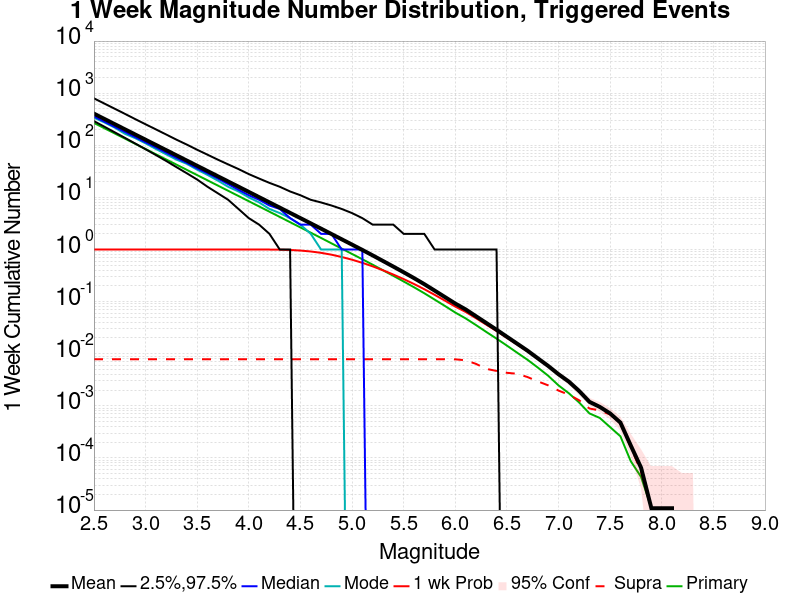

Data behind this chart, as committed beside it:
Mag, Mean, 2.5 %ile, 97.5 %ile, Median, Mode, 1 wk Probability, 1 wk Supra-Seis Prob, Primary Aftershocks Mean
2.5, 404.5, 291.0, 796.0, 358.0, 338.0, 1.0, 0.00782, 268.1
2.6, 321.3, 228.0, 633.0, 284.0, 275.0, 1.0, 0.00782, 213
2.7, 255.2, 178.0, 504.0, 226.0, 219.0, 1.0, 0.00782, 169.1
2.8, 202.7, 139.0, 401.0, 180.0, 166.0, 1.0, 0.00782, 134.3
2.9, 161, 108.0, 318.0, 143.0, 137.0, 1.0, 0.00782, 106.7
3.0, 127.8, 84.0, 253.0, 114.0, 109.0, 1.0, 0.00782, 84.74
3.1, 101.5, 65.0, 202.0, 91.0, 85.0, 1.0, 0.00782, 67.31
3.2, 80.66, 50.0, 161.0, 72.0, 67.0, 1.0, 0.00782, 53.47
3.3, 64.07, 38.0, 128.0, 57.0, 53.0, 1.0, 0.00782, 42.47
3.4, 50.86, 29.0, 103.0, 46.0, 44.0, 1.0, 0.00782, 33.72
3.5, 40.37, 22.0, 82.0, 36.0, 34.0, 1.0, 0.00782, 26.77
3.6, 32.07, 16.0, 66.0, 29.0, 27.0, 1.0, 0.00782, 21.26
3.7, 25.46, 12.0, 53.0, 23.0, 21.0, 1.0, 0.00782, 16.88
3.8, 20.22, 9.0, 43.0, 18.0, 16.0, 1.0, 0.00782, 13.4
3.9, 16.06, 6.0, 35.0, 14.0, 13.0, 1.0, 0.00782, 10.64
4.0, 12.74, 4.0, 28.0, 11.0, 10.0, 0.9999, 0.00782, 8.445
4.1, 10.11, 3.0, 23.0, 9.0, 8.0, 0.9995, 0.00782, 6.705
4.2, 8.02, 2.0, 19.0, 7.0, 6.0, 0.9977, 0.00782, 5.318
4.3, 6.363, 1.0, 16.0, 6.0, 5.0, 0.9925, 0.00782, 4.219
4.4, 5.047, 1.0, 13.0, 4.0, 4.0, 0.9795, 0.00782, 3.345
4.5, 4.003, 0.0, 11.0, 3.0, 3.0, 0.955, 0.00782, 2.652
4.6, 3.174, 0.0, 9.0, 3.0, 2.0, 0.9165, 0.00782, 2.103
4.7, 2.513, 0.0, 8.0, 2.0, 1.0, 0.8634, 0.00782, 1.667
4.8, 1.988, 0.0, 7.0, 2.0, 1.0, 0.7963, 0.00782, 1.316
4.9, 1.571, 0.0, 6.0, 1.0, 1.0, 0.7186, 0.00782, 1.04
5.0, 1.242, 0.0, 5.0, 1.0, 0.0, 0.6374, 0.00782, 0.8223
5.1, 0.9811, 0.0, 4.0, 1.0, 0.0, 0.5553, 0.00782, 0.6499
5.2, 0.7709, 0.0, 3.0, 0.0, 0.0, 0.4751, 0.00782, 0.5113
5.3, 0.6024, 0.0, 3.0, 0.0, 0.0, 0.3992, 0.00782, 0.3994
5.4, 0.4704, 0.0, 3.0, 0.0, 0.0, 0.3308, 0.00782, 0.3128
5.5, 0.3661, 0.0, 2.0, 0.0, 0.0, 0.2707, 0.00782, 0.2437
5.6, 0.2829, 0.0, 2.0, 0.0, 0.0, 0.218, 0.00782, 0.1889
5.7, 0.2164, 0.0, 2.0, 0.0, 0.0, 0.1733, 0.00782, 0.1448
5.8, 0.163, 0.0, 1.0, 0.0, 0.0, 0.1351, 0.00782, 0.1094
5.9, 0.1224, 0.0, 1.0, 0.0, 0.0, 0.1045, 0.00782, 0.08251
6.0, 0.09181, 0.0, 1.0, 0.0, 0.0, 0.08036, 0.007809, 0.06172
6.1, 0.07101, 0.0, 1.0, 0.0, 0.0, 0.06349, 0.007495, 0.04771
6.2, 0.05258, 0.0, 1.0, 0.0, 0.0, 0.0482, 0.006399, 0.03557
6.3, 0.03901, 0.0, 1.0, 0.0, 0.0, 0.03624, 0.00513, 0.02624
6.4, 0.02888, 0.0, 1.0, 0.0, 0.0, 0.02727, 0.004675, 0.0195
6.5, 0.0212, 0.0, 0.0, 0.0, 0.0, 0.0202, 0.004306, 0.01434
6.6, 0.01559, 0.0, 0.0, 0.0, 0.0, 0.01504, 0.004121, 0.01046
6.7, 0.01144, 0.0, 0.0, 0.0, 0.0, 0.01116, 0.003568, 0.007657
6.8, 0.008156, 0.0, 0.0, 0.0, 0.0, 0.007983, 0.00295, 0.005423
6.9, 0.005835, 0.0, 0.0, 0.0, 0.0, 0.005781, 0.002473, 0.003785
7.0, 0.004046, 0.0, 0.0, 0.0, 0.0, 0.004002, 0.001963, 0.002473
7.1, 0.002918, 0.0, 0.0, 0.0, 0.0, 0.002885, 0.001638, 0.001746
7.2, 0.001931, 0.0, 0.0, 0.0, 0.0, 0.001909, 0.00128, 0.001161
7.3, 0.001193, 0.0, 0.0, 0.0, 0.0, 0.001182, 8.893709E-4, 7.1583514E-4
7.4, 9.5444685E-4, 0.0, 0.0, 0.0, 0.0, 9.4360084E-4, 8.1344903E-4, 5.856833E-4
7.5, 7.1583514E-4, 0.0, 0.0, 0.0, 0.0, 7.049891E-4, 6.8329717E-4, 3.9045553E-4
7.6, 4.7722342E-4, 0.0, 0.0, 0.0, 0.0, 4.6637745E-4, 4.5553147E-4, 2.603037E-4
7.7, 1.735358E-4, 0.0, 0.0, 0.0, 0.0, 1.735358E-4, 1.626898E-4, 8.67679E-5
7.8, 6.5075925E-5, 0.0, 0.0, 0.0, 0.0, 6.5075925E-5, 5.4229935E-5, 4.338395E-5
7.9, 1.0845987E-5, 0.0, 0.0, 0.0, 0.0, 1.0845987E-5, 1.0845987E-5, 1.0845987E-5
8.0, 1.0845987E-5, 0.0, 0.0, 0.0, 0.0, 1.0845987E-5, 1.0845987E-5, 1.0845987E-5
8.1, 1.0845987E-5, 0.0, 0.0, 0.0, 0.0, 1.0845987E-5, 1.0845987E-5, 1.0845987E-5
8.2, 0.0, 0.0, 0.0, 0.0, 0.0, 0.0, 0.0, 0.0
8.3, 0.0, 0.0, 0.0, 0.0, 0.0, 0.0, 0.0, 0.0
8.4, 0.0, 0.0, 0.0, 0.0, 0.0, 0.0, 0.0, 0.0
... 6 more rows
